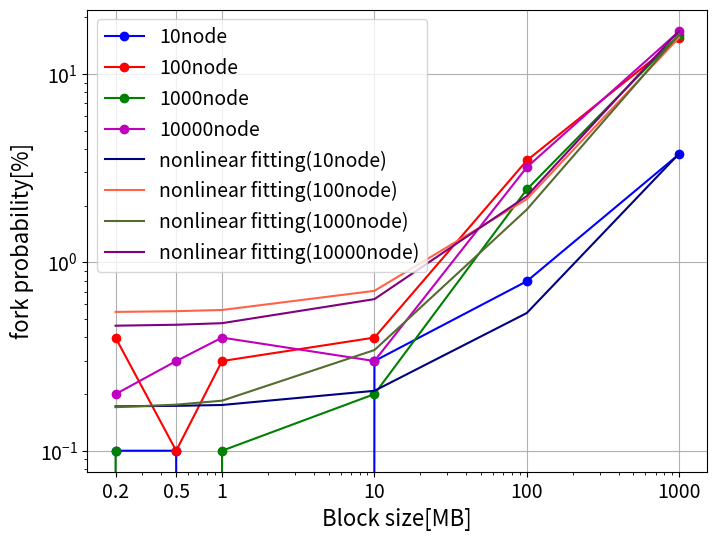

Write the Python code that produced this figure.
import seaborn as sns
import matplotlib.pyplot as plt
import matplotlib.ticker as ticker
from scipy.optimize import curve_fit
import numpy as np
from math import log

# データセット(x_values...ブロックサイズ y_values_set...フォーク確率(%表記)[1,2,3,4]...[10,100,1000,10000])
x_values = [0.2, 0.5, 1, 10, 100, 1000]
y_values_set1 = [0.09990, 0.09990, 0.00000, 0.29910, 0.79365, 3.75361]  # データセット1
y_values_set2 = [0.39841, 0.09990, 0.29910, 0.39841, 3.47490, 15.48223]  # データセット2
y_values_set3 = [0.09990, 0.00000, 0.09990, 0.19960, 2.43902, 16.20487]  # データセット3
y_values_set4 = [0.19960, 0.29910, 0.39841, 0.29910, 3.19767, 16.87448]  # データセット4

array_x = np.array(x_values)
array_y1 = np.array(y_values_set1)
array_y2 = np.array(y_values_set2)
array_y3 = np.array(y_values_set3)
array_y4 = np.array(y_values_set4)

#非線形フィッティング　Pfork = (1 - e^(-λ*(αB*log(n)+β)) 100を掛けているのは%表記にするため  Pfork...フォーク確率B...ブロックサイズ,n...ノード数
def nonlinear_fit1(x, a, b):
    return  100*(1 - np.exp(-a*x*np.log(10)-b))
param1, cov1 = curve_fit(nonlinear_fit1, array_x, array_y1)
def nonlinear_fit2(x, a, b):
    return  100*(1 - np.exp(-a*x*np.log(100)-b))
param2, cov2 = curve_fit(nonlinear_fit2, array_x, array_y2)
def nonlinear_fit3(x, a, b):
    return  100*(1 - np.exp(-a*x*np.log(1000)-b))
param3, cov3 = curve_fit(nonlinear_fit3, array_x, array_y3)
def nonlinear_fit4(x, a, b):
    return  100*(1 - np.exp(-a*x*np.log(10000)-b))
param4, cov4 = curve_fit(nonlinear_fit4, array_x, array_y4)

# 折れ線グラフを作成
plt.figure(figsize=(8, 6))

# データセット1をプロット
plt.plot(x_values, y_values_set1, marker='o', linestyle='-', color='b', label='10node')
plt.plot(x_values, y_values_set2, marker='o', linestyle='-', color='r', label='100node')
plt.plot(x_values, y_values_set3, marker='o', linestyle='-', color='g', label='1000node')
plt.plot(x_values, y_values_set4, marker='o', linestyle='-', color='m', label='10000node')

#非線形フィッティングをプロット
list_y1 = []
for num in array_x:
    list_y1.append(100*(1 - np.exp(-param1[0]*num*np.log(10)-param1[1])))
list_y2 = []
for num in array_x:
    list_y2.append(100*(1 - np.exp(-param2[0]*num*np.log(100)-param2[1])))
list_y3 = []
for num in array_x:
    list_y3.append(100*(1 - np.exp(-param3[0]*num*np.log(1000)-param3[1])))
list_y4 = []
for num in array_x:
    list_y4.append(100*(1 - np.exp(-param4[0]*num*np.log(10000)-param4[1])))
#両対数プロット
plt.loglog(array_x, np.array(list_y1), marker="", color='navy', label='nonlinear fitting(10node)')
plt.loglog(array_x, np.array(list_y2), marker="", color='tomato', label='nonlinear fitting(100node)')
plt.loglog(array_x, np.array(list_y3), marker="", color='darkolivegreen', label='nonlinear fitting(1000node)')
plt.loglog(array_x, np.array(list_y4), marker="", color='purple', label='nonlinear fitting(10000node)')

# x軸とy軸のラベルとタイトルを設定
plt.xlabel('Block size[MB]', fontsize=16)
plt.ylabel('fork probability[%]', fontsize=16)

# 対数目盛でx軸を表示
plt.xscale('log')
#両対数にする
plt.yscale('log')
plt.xticks(x_values, x_values)  # x軸の目盛りを指定された値に設定

# 目盛りのフォントサイズを大きくする
plt.xticks(fontsize=14)
plt.yticks(fontsize=14)

# 凡例を表示
plt.legend(fontsize=14)

# グリッドを表示
plt.grid(True)

# グラフをファイルに保存する
plt.savefig('line-graph_nonlinear_fitting_all.png', dpi=300)

# グラフを表示
plt.show()
